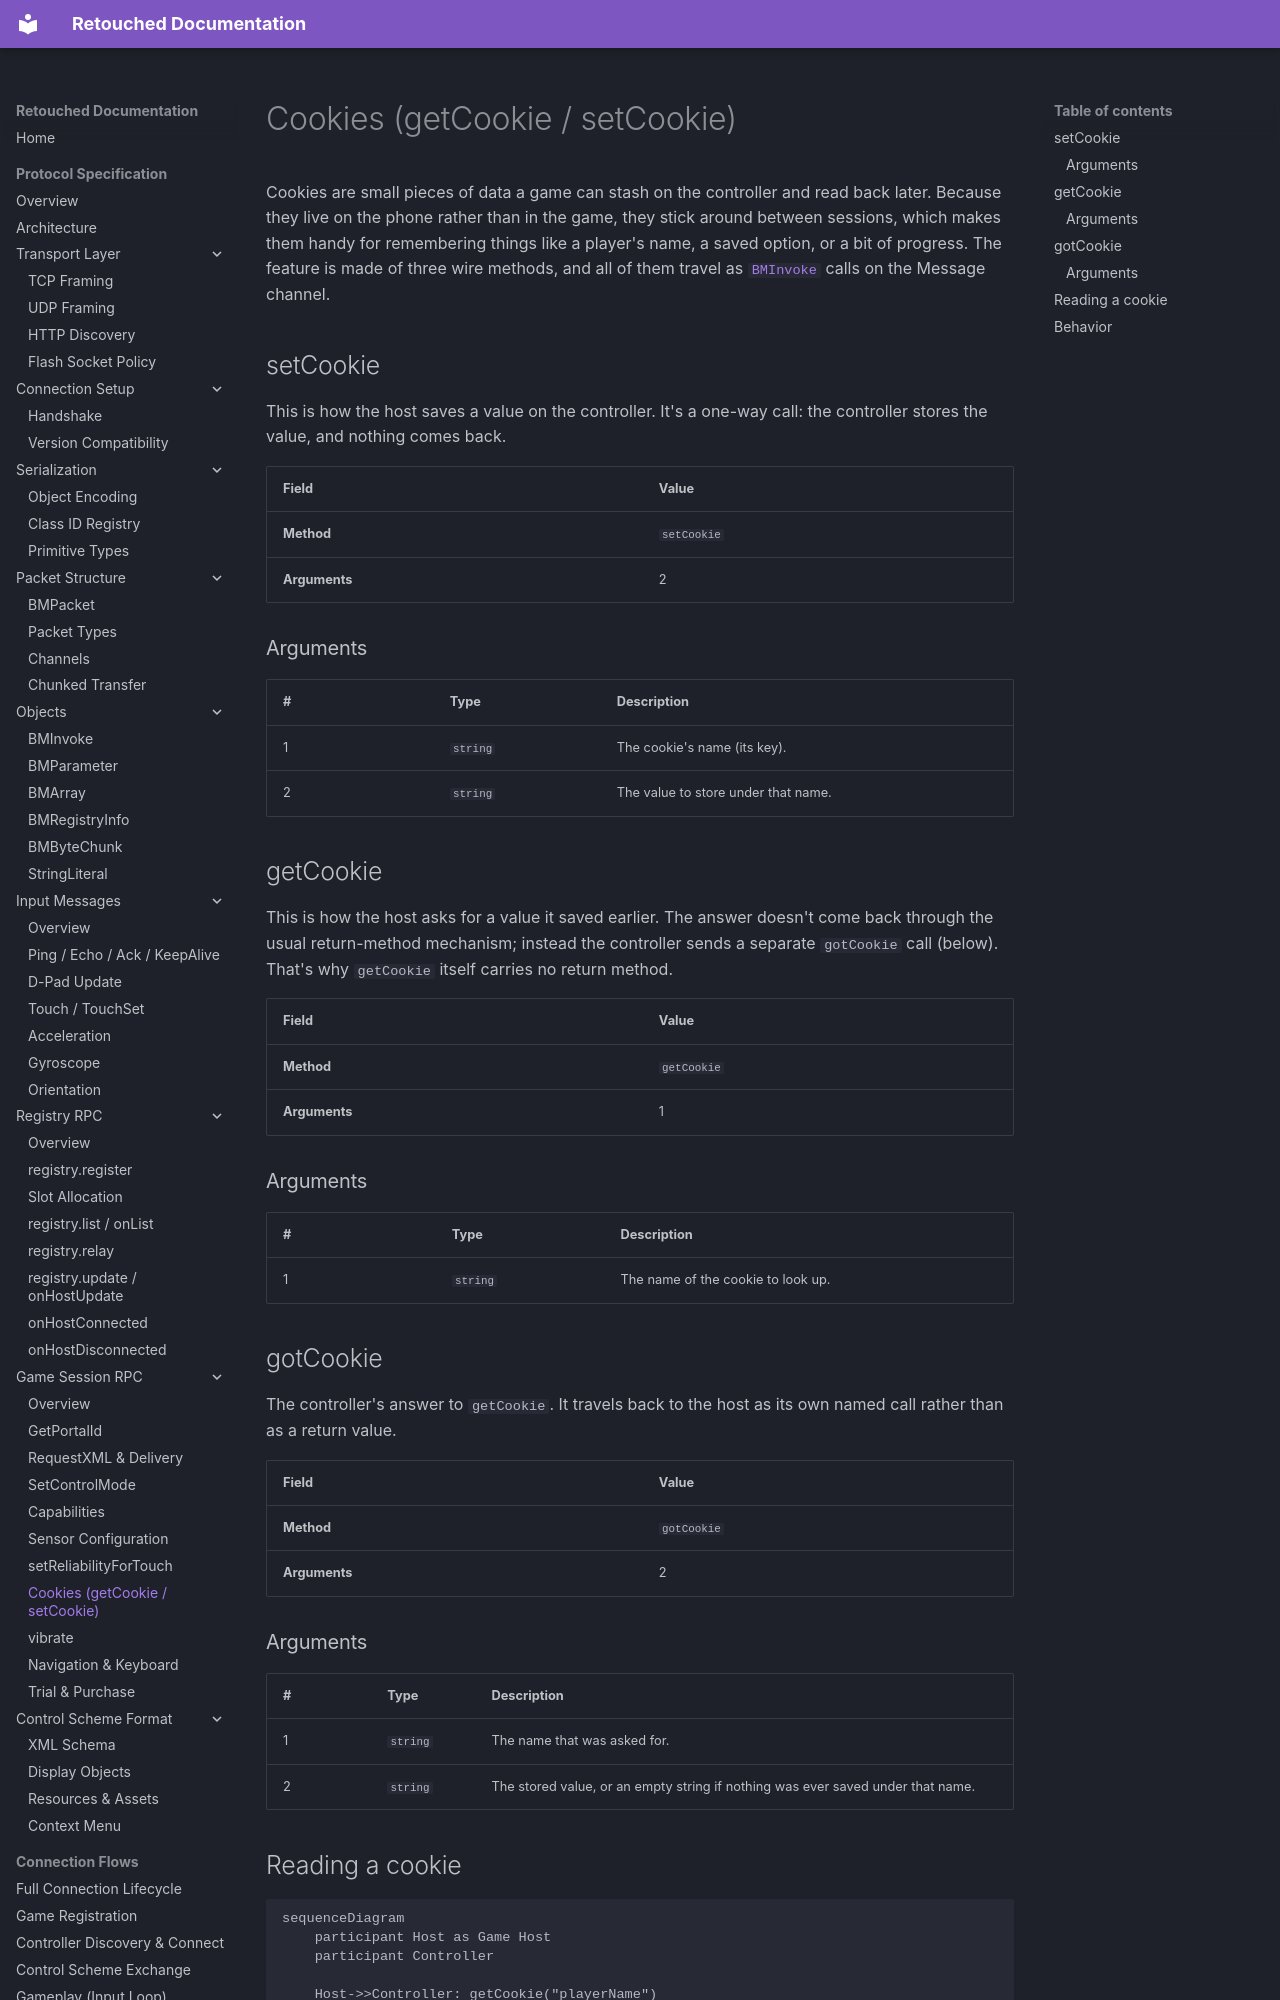

repository: Retouched-Project/retouched-project · page: protocol/session/cookies/index.html · generator: mkdocs

# Cookies (getCookie / setCookie)

Cookies are small pieces of data a game can stash on the controller and read back later. Because they live on the phone rather than in the game, they stick around between sessions, which makes them handy for remembering things like a player's name, a saved option, or a bit of progress. The feature is made of three wire methods, and all of them travel as [`BMInvoke`](../objects/bm-invoke.md) calls on the Message channel.

## setCookie

This is how the host saves a value on the controller. It's a one-way call: the controller stores the value, and nothing comes back.

| Field | Value |
|-------|-------|
| **Method** | `setCookie` |
| **Arguments** | 2 |

### Arguments

| # | Type | Description |
|---|------|-------------|
| 1 | `string` | The cookie's name (its key). |
| 2 | `string` | The value to store under that name. |

## getCookie

This is how the host asks for a value it saved earlier. The answer doesn't come back through the usual return-method mechanism; instead the controller sends a separate `gotCookie` call (below). That's why `getCookie` itself carries no return method.

| Field | Value |
|-------|-------|
| **Method** | `getCookie` |
| **Arguments** | 1 |

### Arguments

| # | Type | Description |
|---|------|-------------|
| 1 | `string` | The name of the cookie to look up. |

## gotCookie

The controller's answer to `getCookie`. It travels back to the host as its own named call rather than as a return value.

| Field | Value |
|-------|-------|
| **Method** | `gotCookie` |
| **Arguments** | 2 |

### Arguments

| # | Type | Description |
|---|------|-------------|
| 1 | `string` | The name that was asked for. |
| 2 | `string` | The stored value, or an empty string if nothing was ever saved under that name. |

## Reading a cookie

```mermaid
sequenceDiagram
    participant Host as Game Host
    participant Controller

    Host->>Controller: getCookie("playerName")
    Controller-->>Host: gotCookie("playerName", "Ada")
```
